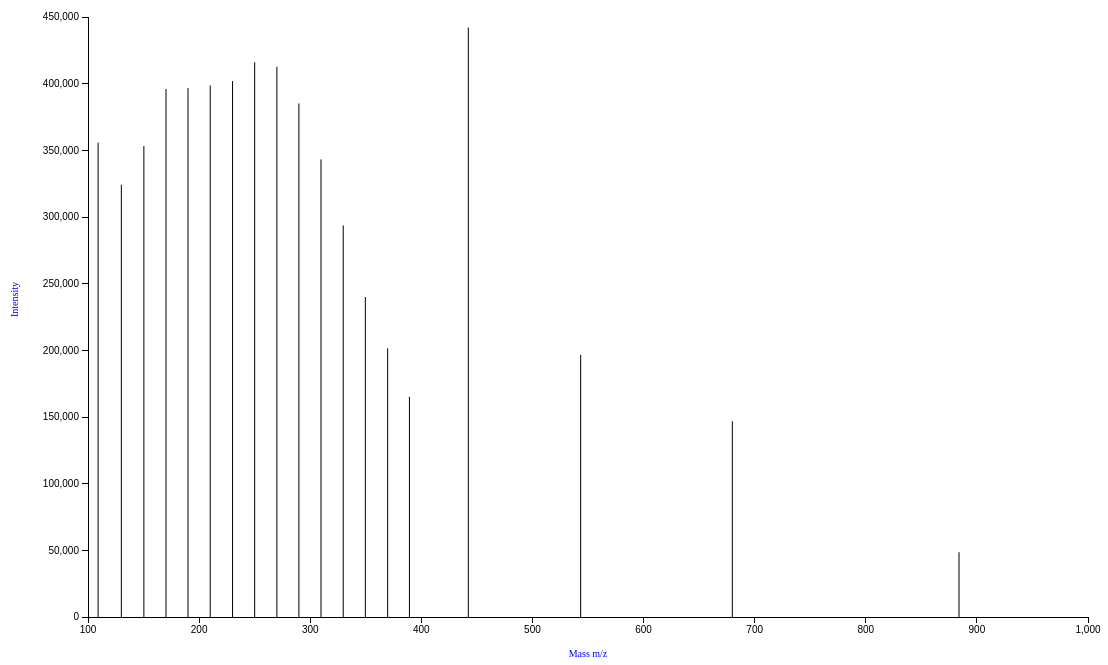
D3 v3 page, settled after 480 driven frames (8 s of simulated time); the page loaded 1 data file(s).



    var margin = {top: 10, right: 20, bottom: 40, left: 80};
//    var width = 960 - margin.left - margin.right;
//    var height = 500 - margin.top - margin.bottom;
    var width = 1000;
    var height = 600;

    // create an svg element at the bottom of the body element
    var svg = d3.select("body").append("svg")
            .attr("width", width + margin.left + margin.right)
            .attr("height", height + margin.top + margin.bottom)
            .append("g")
            .attr("transform", "translate(" + margin.left + "," + margin.top + ")");

    var x = d3.scale.linear().range([0, width]);
    var y = d3.scale.linear().range([height, 0]);

    // Load the data
    d3.csv("scan.csv", function(bins) {

        // Coerce types.
        bins.forEach(function(bin) {
            bin.Mass = + bin.Mass;
            bin.Intensity = + bin.Intensity;
        });

        // Set the scale domains.
        x.domain([100, 1000]);  // mass range
        //x.domain([0, d3.max(bins.map(function(d) { return d.Mass; }))]).nice();
        y.domain([0, d3.max(bins.map(function(d) { return d.Intensity; }))]).nice();

        // plot the data!!
        svg.selectAll(".bin")
                .data(bins)   // - data to plot
                .enter().append("line")
                .attr("class", "bin")
                .on("mousedown", function(d,i) {

                    if (d3.select(this).attr("class") == 'selected') {
                        d3.select(this).attr("class", "bin");
                    }
                    else {
                        d3.select(this).attr("class", "selected");
                    }
                })
                // plot the stick data
                .attr("x1", function(d) { return x(d.Mass); })
                .attr("x2", function(d) { return x(d.Mass); })
                .attr("y1", height)
                .attr("y2", function(d) { return y(d.Intensity); });

        //Create X axis label
        svg.append("text")
                .attr("x", width / 2 )
                .attr("y", height + margin.bottom )
                .attr("class", "axisLabel")
                .style("text-anchor", "middle")
                .text("Mass m/z");

        // <g> element is used to group SVG shapes together
        svg.append("g")
                .attr("class", "x axis")
                .attr("transform", "translate(0," + height + ")")
                .call(d3.svg.axis()
                .scale(x)
                .orient("bottom"));

        //Create Y axis label
        svg.append("text")
                .attr("transform", "rotate(-90)")
                .attr("y", 0 - margin.left)
                .attr("x", 0 - (height / 2))
                .attr("dy", "1em")
                .attr("class", "axisLabel")
               // .style("text-anchor", "middle")
                .text("Intensity");

        // <g> element is used to group SVG shapes together
        svg.append("g")
                .attr("class", "y axis")
                .call(d3.svg.axis()
                .scale(y)
                .orient("left"));

    });



### data: scan.csv
Mass, Intensity
109.1, 355768
130, 324246
150.3, 353239
170.2, 396008
190, 396725
210, 398640
230.1, 401932
250, 416079
270, 412727
289.8, 385192
309.7, 343178
329.7, 293707
349.6, 239982
369.7, 201557
389.3, 165132
442.3, 442075
543.4, 196526
679.9, 146784
883.9, 48600
1555, 44644